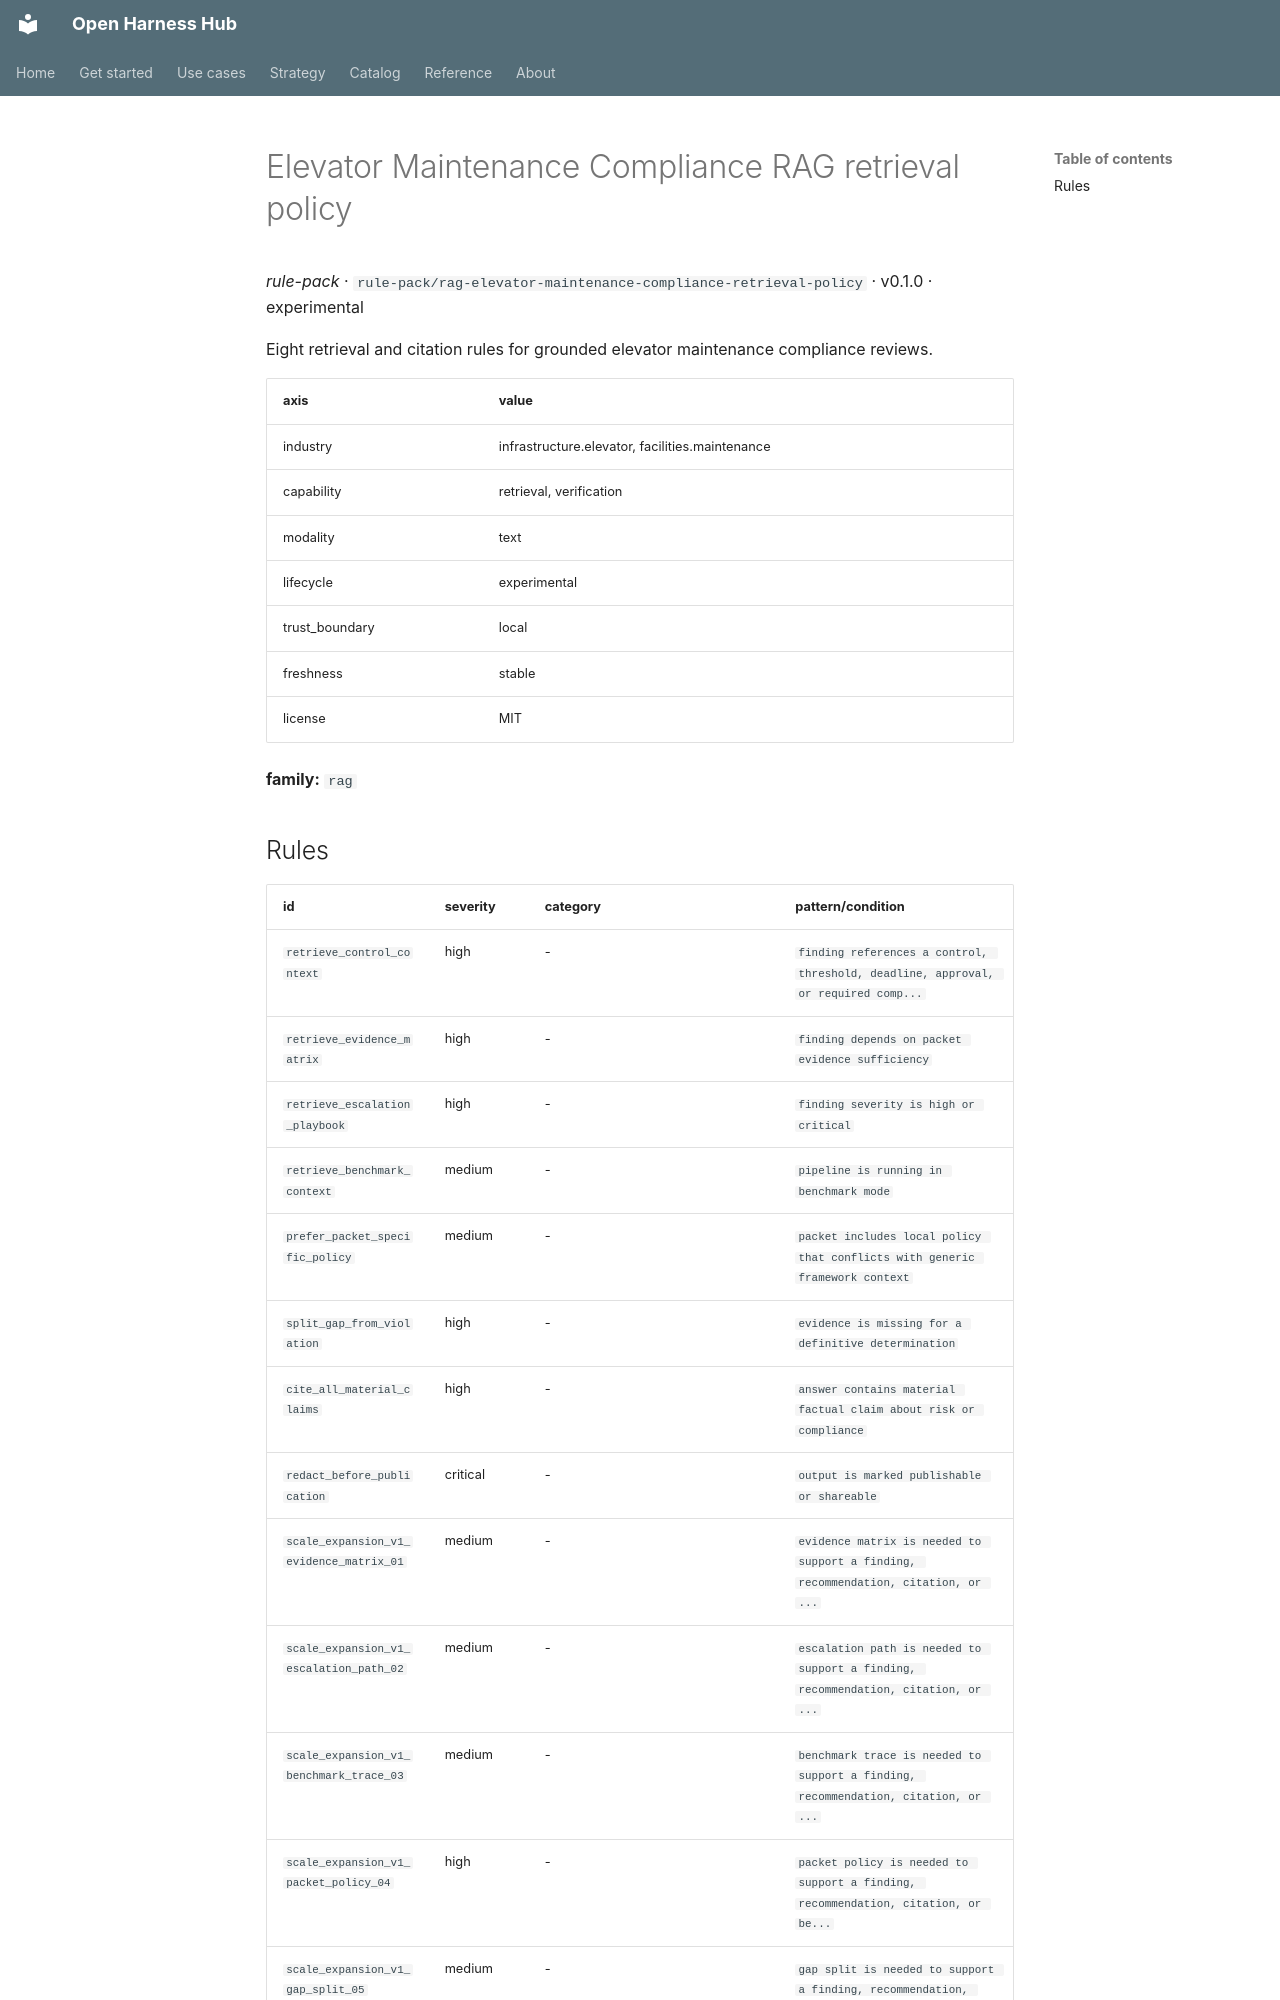

repository: Amarel-Taylor-Scott/open-harness-hub · page: catalog/rule-pack_rag-elevator-maintenance-compliance-retrieval-policy/index.html · generator: mkdocs

# Elevator Maintenance Compliance RAG retrieval policy

*rule-pack* · `rule-pack/rag-elevator-maintenance-compliance-retrieval-policy` · v0.1.0 · experimental

Eight retrieval and citation rules for grounded elevator maintenance compliance reviews.

| axis | value |
|---|---|
| industry | infrastructure.elevator, facilities.maintenance |
| capability | retrieval, verification |
| modality | text |
| lifecycle | experimental |
| trust_boundary | local |
| freshness | stable |
| license | MIT |



**family:** `rag`
